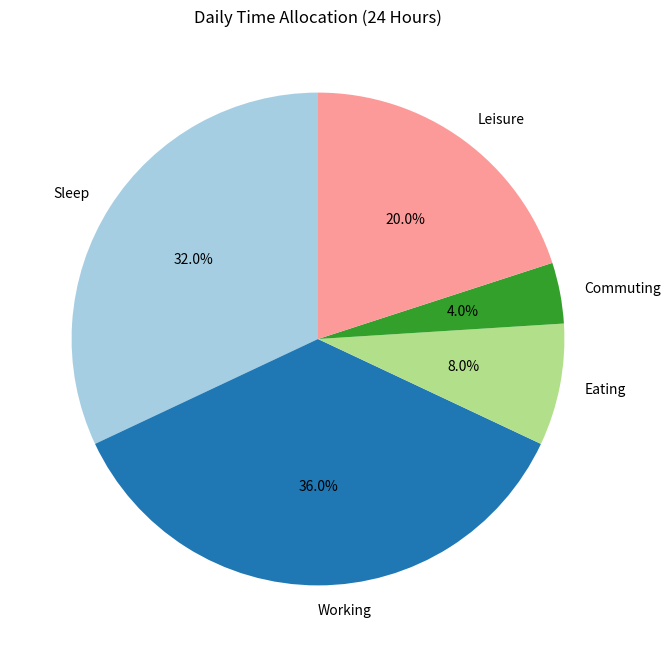

Write the Python code that produced this figure.
import seaborn as sns
import matplotlib.pyplot as plt
import pandas as pd

activities = ['Sleep', 'Working', 'Eating', 'Commuting', 'Leisure']
hours = [8, 9, 2, 1, 5]

df = pd.DataFrame({'Activity': activities, 'Hours': hours})

plt.figure(figsize=(8,8))

plt.pie(
    df['Hours'],
    labels=df['Activity'],
    autopct='%1.1f%%',
    startangle= 90,
    colors= plt.cm.Paired.colors
)

plt.title('Daily Time Allocation (24 Hours)')

plt.show()
